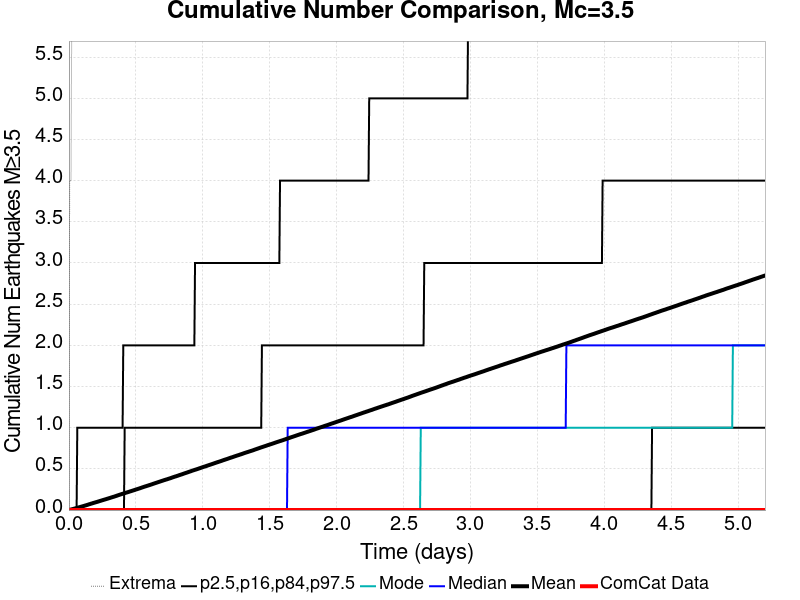

The table this chart was drawn from, first rows:
Time (days), ComCat Data, Simulation Mean, Simulation Median, Simulation Mode, Simulation Minimum, Simulation Maximum, 2.5 %-ile, 16 %-ile, 84 %-ile, 97.5 %-ile
0.0, 0.0, 0.0, 0.0, 0.0, 0.0, 0.0, 0.0, 0.0, 0.0, 0.0
0.005207, 0.0, 0.00241, 0.0, 0.0, 0.0, 4.0, 0.0, 0.0, 0.0, 0.0
0.01041, 0.0, 0.0046, 0.0, 0.0, 0.0, 4.0, 0.0, 0.0, 0.0, 0.0
0.01562, 0.0, 0.00696, 0.0, 0.0, 0.0, 4.0, 0.0, 0.0, 0.0, 0.0
0.02083, 0.0, 0.00897, 0.0, 0.0, 0.0, 6.0, 0.0, 0.0, 0.0, 0.0
0.02603, 0.0, 0.01113, 0.0, 0.0, 0.0, 7.0, 0.0, 0.0, 0.0, 0.0
0.03124, 0.0, 0.01333, 0.0, 0.0, 0.0, 7.0, 0.0, 0.0, 0.0, 0.0
0.03645, 0.0, 0.01562, 0.0, 0.0, 0.0, 7.0, 0.0, 0.0, 0.0, 0.0
0.04166, 0.0, 0.01796, 0.0, 0.0, 0.0, 7.0, 0.0, 0.0, 0.0, 0.0
0.04686, 0.0, 0.02018, 0.0, 0.0, 0.0, 8.0, 0.0, 0.0, 0.0, 0.0
0.05207, 0.0, 0.02257, 0.0, 0.0, 0.0, 8.0, 0.0, 0.0, 0.0, 0.0
0.05728, 0.0, 0.02476, 0.0, 0.0, 0.0, 8.0, 0.0, 0.0, 0.0, 0.0
0.06248, 0.0, 0.02704, 0.0, 0.0, 0.0, 13.0, 0.0, 0.0, 0.0, 1.0
0.06769, 0.0, 0.02955, 0.0, 0.0, 0.0, 19.0, 0.0, 0.0, 0.0, 1.0
0.0729, 0.0, 0.03211, 0.0, 0.0, 0.0, 24.0, 0.0, 0.0, 0.0, 1.0
0.0781, 0.0, 0.03444, 0.0, 0.0, 0.0, 27.0, 0.0, 0.0, 0.0, 1.0
0.08331, 0.0, 0.03681, 0.0, 0.0, 0.0, 29.0, 0.0, 0.0, 0.0, 1.0
0.08852, 0.0, 0.0396, 0.0, 0.0, 0.0, 33.0, 0.0, 0.0, 0.0, 1.0
0.09372, 0.0, 0.04174, 0.0, 0.0, 0.0, 35.0, 0.0, 0.0, 0.0, 1.0
0.09893, 0.0, 0.04415, 0.0, 0.0, 0.0, 35.0, 0.0, 0.0, 0.0, 1.0
0.1041, 0.0, 0.04658, 0.0, 0.0, 0.0, 36.0, 0.0, 0.0, 0.0, 1.0
0.1093, 0.0, 0.04901, 0.0, 0.0, 0.0, 37.0, 0.0, 0.0, 0.0, 1.0
0.1146, 0.0, 0.0516, 0.0, 0.0, 0.0, 39.0, 0.0, 0.0, 0.0, 1.0
0.1198, 0.0, 0.05419, 0.0, 0.0, 0.0, 44.0, 0.0, 0.0, 0.0, 1.0
0.125, 0.0, 0.05668, 0.0, 0.0, 0.0, 46.0, 0.0, 0.0, 0.0, 1.0
0.1302, 0.0, 0.05941, 0.0, 0.0, 0.0, 46.0, 0.0, 0.0, 0.0, 1.0
0.1354, 0.0, 0.06188, 0.0, 0.0, 0.0, 46.0, 0.0, 0.0, 0.0, 1.0
0.1406, 0.0, 0.06468, 0.0, 0.0, 0.0, 48.0, 0.0, 0.0, 0.0, 1.0
0.1458, 0.0, 0.06734, 0.0, 0.0, 0.0, 48.0, 0.0, 0.0, 0.0, 1.0
0.151, 0.0, 0.0701, 0.0, 0.0, 0.0, 49.0, 0.0, 0.0, 0.0, 1.0
0.1562, 0.0, 0.07247, 0.0, 0.0, 0.0, 50.0, 0.0, 0.0, 0.0, 1.0
0.1614, 0.0, 0.07516, 0.0, 0.0, 0.0, 52.0, 0.0, 0.0, 0.0, 1.0
0.1666, 0.0, 0.07786, 0.0, 0.0, 0.0, 54.0, 0.0, 0.0, 0.0, 1.0
0.1718, 0.0, 0.08049, 0.0, 0.0, 0.0, 55.0, 0.0, 0.0, 0.0, 1.0
0.177, 0.0, 0.08304, 0.0, 0.0, 0.0, 57.0, 0.0, 0.0, 0.0, 1.0
0.1822, 0.0, 0.08581, 0.0, 0.0, 0.0, 57.0, 0.0, 0.0, 0.0, 1.0
0.1874, 0.0, 0.08847, 0.0, 0.0, 0.0, 58.0, 0.0, 0.0, 0.0, 1.0
0.1927, 0.0, 0.09086, 0.0, 0.0, 0.0, 58.0, 0.0, 0.0, 0.0, 1.0
0.1979, 0.0, 0.09323, 0.0, 0.0, 0.0, 58.0, 0.0, 0.0, 0.0, 1.0
0.2031, 0.0, 0.09575, 0.0, 0.0, 0.0, 60.0, 0.0, 0.0, 0.0, 1.0
0.2083, 0.0, 0.09829, 0.0, 0.0, 0.0, 61.0, 0.0, 0.0, 0.0, 1.0
0.2135, 0.0, 0.1007, 0.0, 0.0, 0.0, 62.0, 0.0, 0.0, 0.0, 1.0
0.2187, 0.0, 0.1035, 0.0, 0.0, 0.0, 62.0, 0.0, 0.0, 0.0, 1.0
0.2239, 0.0, 0.1061, 0.0, 0.0, 0.0, 62.0, 0.0, 0.0, 0.0, 1.0
0.2291, 0.0, 0.1088, 0.0, 0.0, 0.0, 63.0, 0.0, 0.0, 0.0, 1.0
0.2343, 0.0, 0.1115, 0.0, 0.0, 0.0, 63.0, 0.0, 0.0, 0.0, 1.0
0.2395, 0.0, 0.1141, 0.0, 0.0, 0.0, 63.0, 0.0, 0.0, 0.0, 1.0
0.2447, 0.0, 0.1166, 0.0, 0.0, 0.0, 64.0, 0.0, 0.0, 0.0, 1.0
0.2499, 0.0, 0.1191, 0.0, 0.0, 0.0, 64.0, 0.0, 0.0, 0.0, 1.0
0.2551, 0.0, 0.1218, 0.0, 0.0, 0.0, 64.0, 0.0, 0.0, 0.0, 1.0
0.2603, 0.0, 0.1243, 0.0, 0.0, 0.0, 64.0, 0.0, 0.0, 0.0, 1.0
0.2656, 0.0, 0.1269, 0.0, 0.0, 0.0, 64.0, 0.0, 0.0, 0.0, 1.0
0.2708, 0.0, 0.1295, 0.0, 0.0, 0.0, 64.0, 0.0, 0.0, 0.0, 1.0
0.276, 0.0, 0.132, 0.0, 0.0, 0.0, 64.0, 0.0, 0.0, 0.0, 1.0
0.2812, 0.0, 0.1345, 0.0, 0.0, 0.0, 64.0, 0.0, 0.0, 0.0, 1.0
0.2864, 0.0, 0.1372, 0.0, 0.0, 0.0, 64.0, 0.0, 0.0, 0.0, 1.0
0.2916, 0.0, 0.1399, 0.0, 0.0, 0.0, 64.0, 0.0, 0.0, 0.0, 1.0
0.2968, 0.0, 0.1425, 0.0, 0.0, 0.0, 64.0, 0.0, 0.0, 0.0, 1.0
0.302, 0.0, 0.145, 0.0, 0.0, 0.0, 66.0, 0.0, 0.0, 0.0, 1.0
0.3072, 0.0, 0.1477, 0.0, 0.0, 0.0, 66.0, 0.0, 0.0, 0.0, 1.0
... 940 more rows
